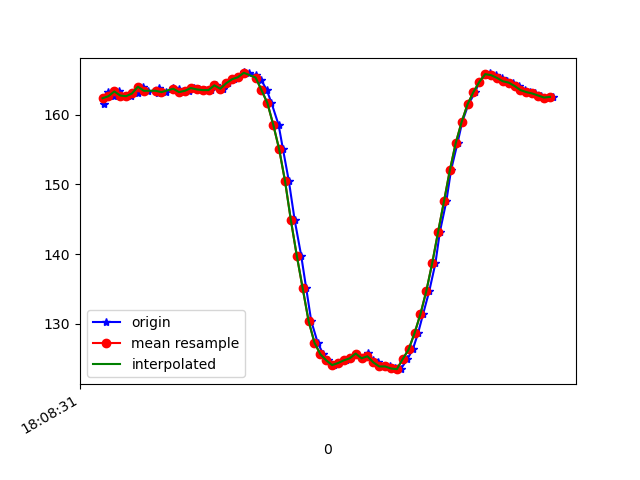

Data behind this chart, as committed beside it:
1617818911445, 514555072108754, 161.52344, -244.82422, -65.52734
1617818911457, 514555091184569, 163.3, -243, -64.84
1617818911479, 514555110382470, 162.7, -243, -65.14
1617818911496, 514555129305678, 163.4, -242.7, -65.23
1617818911515, 514555148350972, 162.8, -242.9, -64.94
1617818911537, 514555167396265, 162.7, -242.7, -64.94
1617818911559, 514555186502601, 163.1, -242.6, -65.53
1617818911577, 514555205608938, 164.1, -242.2, -64.94
1617818911595, 514555224776316, 163.5, -242.7, -65.62
1617818911630, 514555248888146, 163.1, -242.7, -65.14
1617818911632, 514555264576097, 163.9, -242.2, -65.82
1617818911656, 514555282522623, 163.3, -242.5, -65.14
1617818911681, 514555302056258, 163.9, -242.7, -64.84
1617818911699, 514555320765817, 163.7, -242.7, -65.23
1617818911715, 514555340024760, 163.3, -242.5, -65.33
1617818911735, 514555359314224, 163.5, -243, -65.33
1617818911750, 514555378359517, 163.9, -243.2, -64.84
1617818911768, 514555397526896, 163.7, -243.3, -65.53
1617818911788, 514555416541669, 163.6, -242.4, -64.94
1617818911809, 514555435861654, 163.6, -242.5, -64.84
1617818911825, 514555454937469, 164.3, -242.7, -65.14
1617818911848, 514555474165890, 163.8, -242.4, -64.94
1617818911865, 514555493333269, 164.6, -242.6, -65.23
1617818911885, 514555512470127, 165.1, -242.4, -66.02
1617818911900, 514555531484899, 165.4, -242.3, -65.92
1617818911921, 514555550713320, 166.1, -242.8, -65.33
1617818911939, 514555569819657, 166, -243.2, -65.92
1617818911960, 514555589048078, 165.7, -243, -66.21
1617818911979, 514555608032329, 165, -243.9, -66.21
1617818911998, 514555627291272, 163.6, -244.3, -66.21
1617818912014, 514555646519693, 161.7, -245.8, -65.53
1617818912038, 514555665412380, 158.6, -246.8, -64.94
1617818912053, 514555684701844, 155.1, -247.4, -62.5
1617818912073, 514555703686095, 150.5, -248.9, -59.77
1617818912093, 514555723219730, 144.8, -250.4, -55.37
1617818912115, 514555741990332, 139.7, -254.1, -51.27
1617818912132, 514555761066147, 135.1, -257.4, -46.39
1617818912149, 514555780294568, 130.4, -261.2, -40.43
1617818912171, 514555799339862, 127.2, -264.3, -35.16
1617818912190, 514555818507241, 125.6, -266.9, -29
1617818912206, 514555837613577, 124.7, -270, -23.83
1617818912225, 514555856628349, 124, -271.9, -19.63
1617818912244, 514555875673643, 124.3, -274.1, -16.02
1617818912266, 514555894871543, 124.7, -275.1, -12.6
1617818912284, 514555914313613, 125.0, -276.2, -11.33
1617818912300, 514555933014999, 125.7, -277.1, -10.55
1617818912321, 514555952151856, 125.0, -277.1, -10.64
1617818912341, 514555971136107, 125.8, -276.9, -10.64
1617818912358, 514555990211922, 124.8, -276.9, -12.89
1617818912376, 514556009318258, 124.4, -276.4, -14.65
1617818912397, 514556028363552, 123.8, -275.1, -16.41
1617818912418, 514556047439367, 123.8, -274.1, -19.73
1617818912434, 514556066515182, 123.5, -272.3, -23.14
1617818912453, 514556085438390, 123.4, -270.4, -27.15
1617818912476, 514556104819418, 124.9, -268.3, -30.86
1617818912494, 514556123803669, 126.3, -264.7, -34.47
1617818912512, 514556143062612, 128.6, -261.4, -39.06
1617818912529, 514556162016341, 131.3, -258.7, -42.97
1617818912550, 514556181061635, 134.7, -255.7, -46.88
1617818912571, 514556200106929, 138.7, -253.1, -51.56
1617818912586, 514556219152222, 143.2, -251.2, -55.86
... 20 more rows
